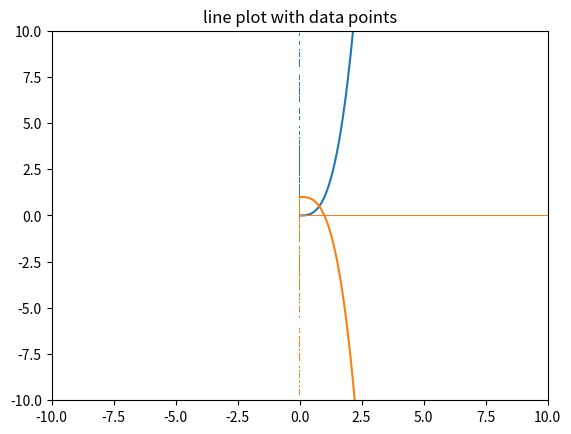

Recreate this plot in Python.
import matplotlib.pyplot as plt
from matplotlib.collections import EventCollection
import numpy as np

# Fixing random state for reproducibility
np.random.seed(19680801)

# create random data
xdata = (np.random.random([2, 1000]))*10

# split the data into two parts
xdata1 = xdata[0, :]
xdata2 = xdata[1, :]

# sort the data so it makes clean curves
xdata1.sort()
xdata2.sort()

# create some y data points
ydata1 = xdata1 ** 3
ydata2 = 1 - xdata2 ** 3

# plot the data
fig = plt.figure()
ax = fig.add_subplot(1, 1, 1)
ax.plot(xdata1, ydata1, color='tab:blue')
ax.plot(xdata2, ydata2, color='tab:orange')

# create the events marking the x data points
xevents1 = EventCollection(xdata1, color='tab:blue', linelength=0.05)
xevents2 = EventCollection(xdata2, color='tab:orange', linelength=0.05)

# create the events marking the y data points
yevents1 = EventCollection(ydata1, color='tab:blue', linelength=0.05,
                           orientation='vertical')
yevents2 = EventCollection(ydata2, color='tab:orange', linelength=0.05,
                           orientation='vertical')

# add the events to the axis
ax.add_collection(xevents1)
ax.add_collection(xevents2)
ax.add_collection(yevents1)
ax.add_collection(yevents2)

# set the limits
ax.set_xlim([-10, 10])
ax.set_ylim([-10, 10])

ax.set_title('line plot with data points')

# display the plot
plt.show()
